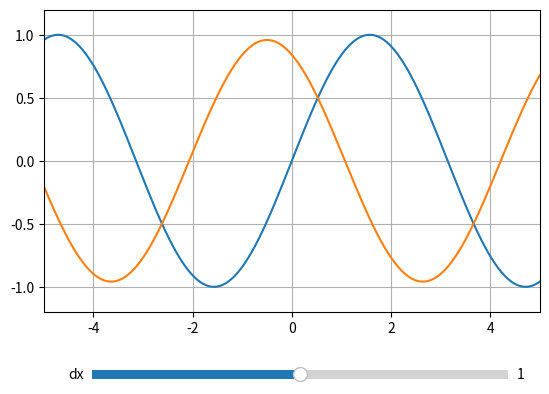

Write Python code to recreate this figure.
import numpy as np
import matplotlib.pyplot as plt
from matplotlib.widgets import Slider

x = np.linspace(-5, 5, 300)

fig, ax = plt.subplots()
fig.subplots_adjust(bottom=0.25)

dx = 1

base, = ax.plot(x, np.sin(x))
line, = ax.plot(x, np.sin(x+dx) - np.sin(x))
ax.set_xlim(-5, 5)
ax.set_ylim(-1.2, 1.2)
ax.grid(True)

slider_ax = fig.add_axes((0.2, 0.1, 0.65, 0.04))
slider = Slider(slider_ax, "dx", -0.0, 2.0, valinit=dx)

def update(value):
    line.set_ydata((np.sin(x + value) - np.sin(x)) / value)
    fig.canvas.draw_idle()

slider.on_changed(update)
plt.show()
